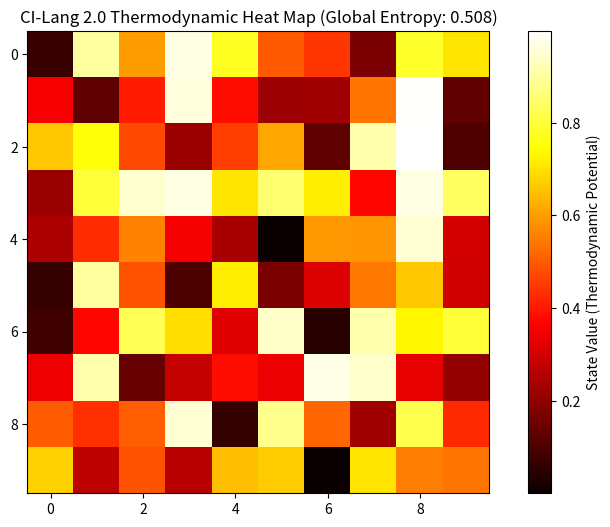

Write the Python code that produced this figure. (Note: this script raises an exception after producing the figure.)
import numpy as np
import matplotlib.pyplot as plt
import os

def generate_heatmap(agent_states, entropy, filename="thermodynamic_heatmap.png"):
    """
    Generates a visualization of swarm 'heat' (variance/entropy).
    """
    plt.figure(figsize=(10, 6))
    
    # Each agent represents a cell in a grid
    size = int(np.ceil(np.sqrt(len(agent_states))))
    grid = np.zeros((size, size))
    
    for i, val in enumerate(agent_states):
        row, col = divmod(i, size)
        grid[row, col] = val
        
    plt.imshow(grid, cmap='hot', interpolation='nearest')
    plt.colorbar(label='State Value (Thermodynamic Potential)')
    plt.title(f"CI-Lang 2.0 Thermodynamic Heat Map (Global Entropy: {entropy:.3f})")
    
    filepath = os.path.join(os.path.dirname(__file__), "..", filename)
    plt.savefig(filepath)
    plt.close()
    print(f"Heat map saved to {filepath}")

if __name__ == "__main__":
    # Mock data for demonstration
    mock_states = np.random.rand(100)
    generate_heatmap(mock_states, 0.508)
